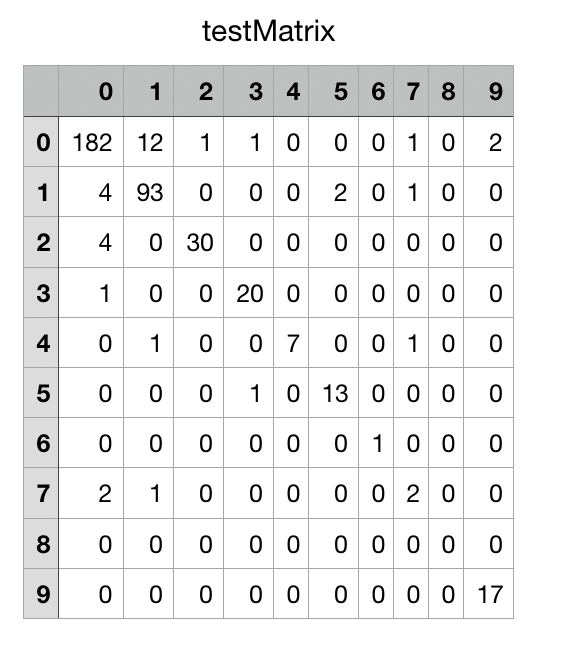

Source data for this figure (header and first rows):
, 0, 1, 2, 3, 4, 5, 6, 7, 8, 9
0, 182, 12, 1, 1, 0, 0, 0, 1, 0, 2
1, 4, 93, 0, 0, 0, 2, 0, 1, 0, 0
2, 4, 0, 30, 0, 0, 0, 0, 0, 0, 0
3, 1, 0, 0, 20, 0, 0, 0, 0, 0, 0
4, 0, 1, 0, 0, 7, 0, 0, 1, 0, 0
5, 0, 0, 0, 1, 0, 13, 0, 0, 0, 0
6, 0, 0, 0, 0, 0, 0, 1, 0, 0, 0
7, 2, 1, 0, 0, 0, 0, 0, 2, 0, 0
8, 0, 0, 0, 0, 0, 0, 0, 0, 0, 0
9, 0, 0, 0, 0, 0, 0, 0, 0, 0, 17
